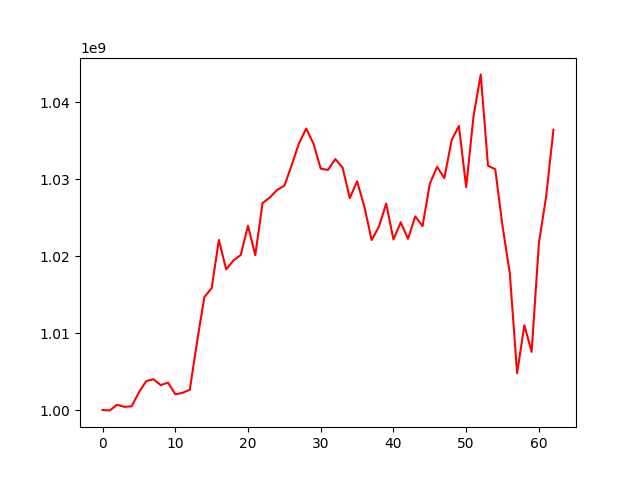

Values plotted in this chart, from the file beside it:
, 0
0, 1000000000
1, 999953747
2, 1000687760
3, 1000414683
4, 1000480372
5, 1002297243
6, 1003754731
7, 1004007115
8, 1003237410
9, 1003564239
10, 1002057604
11, 1002227622
12, 1002641110
13, 1008892263
14, 1014675398
15, 1015820759
16, 1022094687
17, 1018264196
18, 1019427762
19, 1020135379
20, 1023938791
21, 1020111396
22, 1026882765
23, 1027608808
24, 1028592008
25, 1029129715
26, 1031789502
27, 1034620950
28, 1036560712
29, 1034613824
30, 1031355341
31, 1031185915
32, 1032597362
33, 1031492993
34, 1027528954
35, 1029709379
36, 1026417547
37, 1022078688
38, 1023807205
39, 1026817957
40, 1022153199
41, 1024391225
42, 1022230054
43, 1025155070
44, 1023884567
45, 1029389981
46, 1031595513
47, 1030112449
48, 1035058962
49, 1036905682
50, 1028942347
51, 1038090215
52, 1043595858
53, 1031741310
54, 1031266363
55, 1023878197
56, 1017742634
57, 1004781308
58, 1011011498
59, 1007552500
... 3 more rows
